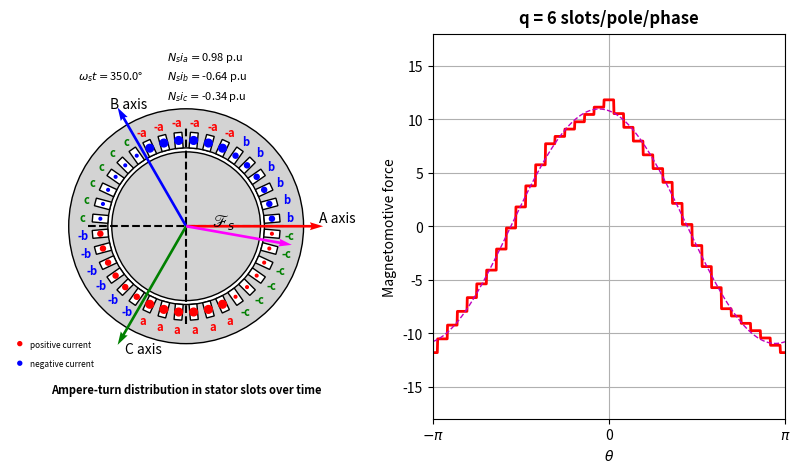

Reproduce this figure in Python.
"""Mmf spatil distribution in elctric machines
[redacted]
2024"""
import numpy as np
import math
import matplotlib.pyplot as plt
from matplotlib.animation import FuncAnimation

def cartesian_to_polar(x, y):
    r = math.sqrt(x**2 + y**2)  # Calcul de la distance r (norme du vecteur)
    theta = math.atan2(y, x)    # Calcul de l'angle theta en radians (angle du vecteur)
    return r, theta

def polar_to_cartesian(magnitude, angle_rad):
    x = magnitude * np.cos(angle_rad)
    y = magnitude * np.sin(angle_rad)
    return x, y

def duplicate_elements(lst, n):
    # Utiliser une compréhension de liste pour dupliquer chaque élément n fois
    return [elem for elem in lst for _ in range(n)]

def create_fmm_slot(interval, magnitude, shift):
    y = np.zeros(len(interval))
    for i, x in enumerate(interval):
        x = x + shift
        if x < 0: x = x + 2*np.pi
        if x > 2*np.pi : x = x % 2*np.pi
        if x == 0 : y[i] = -magnitude
        if x > 0 and x < np.pi : y[i] = magnitude
        if x >= np.pi and x < 2*np.pi : y[i] = -magnitude
        if x == 2*np.pi : y[i] = magnitude
    return y

radius_stator_ext = 6
radius_stator_int = 4
airgap = 0.2
radius_rotor = radius_stator_int - airgap
N_slots = 36
p = 1
m = 3
delta = 2*np.pi/N_slots
alpha = 2*np.pi/m
pitch = np.pi/p
q = int(N_slots/(2*p*m))
sequence = ['-a','b','-c','a','-b','c']
color = ['red','blue','green','red','blue','green']
color_bis = ['blue','blue','red','red','red','blue']
winding_sequence = duplicate_elements(sequence, q)
winding_color = duplicate_elements(color, q)
winding_color_bis = duplicate_elements(color_bis, q)
N_shift = q // 2    # quotient

slot_width = 0.4
slot_height = 0.8
x0 = -slot_width/2
y0 = radius_stator_int
r0, theta_0 = cartesian_to_polar(x0, y0)
x_w0 = 0
y_w0 = y0 + slot_height + 0.5
r_w0, theta_w0 = cartesian_to_polar(x_w0, y_w0)
x_c0 = 0
y_c0 = y0 + slot_height/2
r_c0, theta_c0 = cartesian_to_polar(x_c0, y_c0)


# Création d'un axe
fig, (ax1, ax2) = plt.subplots(1, 2, figsize=(10, 5))
fig.canvas.manager.set_window_title("Stator total mmf repartition in the airgap over time")

# Configuration des limites des axes
ax1.set_xlim(-9, 9)
ax1.set_ylim(-9, 9)
ax1.set_aspect('equal')
ax1.axis(False)
ax1.grid(False)
ax1.text(0, -8.5, 'Ampere-turn distribution in stator slots over time', ha='center', fontweight='bold', fontsize=8)
point_1 = plt.Circle((-8.5, -6), slot_width/4, edgecolor='red', facecolor='red')
point_2 = plt.Circle((-8.5, -7), slot_width/4, edgecolor='blue', facecolor='blue')
ax1.add_patch(point_1)
ax1.add_patch(point_2)
ax1.text(-8, -6.15, 'positive current', fontsize='6', ha='left')
ax1.text(-8, -7.15, 'negative current', fontsize='6', ha='left')

ax2.text(np.pi, 3*q+1, 'q = '+ str(q) +' slots/pole/phase', ha='center', fontsize=12, fontweight='bold')
ax2.xaxis.set_ticks([0, np.pi, 2 * np.pi], [r"$-\pi$", "0", r"$\pi$"])
ax2.set_ylim(-3*q, 3*q)
ax2.set_xlabel(r"$\theta$")
ax2.set_ylabel('Magnetomotive force')
ax2.grid()

# Tracé du stator et du rotor
circle_stator_ext = plt.Circle((0, 0), radius_stator_ext, edgecolor='black', facecolor='lightgray')
circle_stator_int = plt.Circle((0, 0), radius_stator_int, edgecolor='black', facecolor='white')
circle_rotor = plt.Circle((0, 0), radius_rotor, edgecolor='black', facecolor='lightgray')

ax1.add_patch(circle_stator_ext)
ax1.add_patch(circle_stator_int)
ax1.add_patch(circle_rotor)

ax1.plot([0, 0], [-5,5], 'k--', zorder = 1)
ax1.plot([-5,5], [0, 0], 'k--', zorder = 1)

rect = []
for i in range(N_slots):
    if q % 2 == 0: shift = delta/2 - (i+1)*delta
    if q % 2 == 1: shift = delta - (i+1)*delta
    x, y = polar_to_cartesian(r0, theta_0 + shift)
    rect.append(plt.Rectangle((x, y), slot_width, slot_height, angle = shift*180/np.pi, edgecolor='black', facecolor='white'))

for slot in rect:
    ax1.add_patch(slot)


for i in range(N_slots):
    if q % 2 == 0: shift = N_shift*delta + delta/2 - (i+1)*delta
    if q % 2 == 1: shift = N_shift*delta + delta - (i+1)*delta
    xw, yw = polar_to_cartesian(r_w0, theta_w0 + shift)
    ax1.text(xw, yw, winding_sequence[i], fontsize = 8, ha='center', va='center', color=winding_color[i], weight='bold')

current_circles = []
for i in range(N_slots):
    if q % 2 == 0: shift = N_shift*delta + delta/2 - (i+1)*delta
    if q % 2 == 1: shift = N_shift*delta + delta - (i+1)*delta
    xc, yc = polar_to_cartesian(r_c0, theta_c0 + shift)
    current_circles.append(plt.Circle((xc, yc), slot_width/2, edgecolor=winding_color_bis[i], facecolor=winding_color_bis[i]))

for circle in current_circles:
    ax1.add_patch(circle)

ax1.quiver(0, 0, 7, 0, angles='xy', scale_units='xy', scale=1, color='red', label='A')
ax1.text(6.8, 0.2, 'A axis', fontsize=10)
x, y = polar_to_cartesian(7, alpha)
ax1.quiver(0, 0, x, y, angles='xy', scale_units='xy', scale=1, color='blue', label='B')
ax1.text(x - 0.4, y, 'B axis', fontsize=10)
x, y = polar_to_cartesian(7, 2*alpha)
ax1.quiver(0, 0, x, y, angles='xy', scale_units='xy', scale=1, color='green', label='C')
ax1.text(x+0.4, y-0.4, 'C axis', fontsize=10)

vecteur = ax1.quiver(0, 0, 0, 0, angles='uv', scale_units='xy', scale=1, color='magenta')
vecteur_label = ax1.text(0, 0, ' ', fontsize=12, fontweight='bold', ha='right')
ia_text = ax1.text(-1, 8.5, ' ', fontsize = 8, ha='left')
ib_text = ax1.text(-1, 7.5, ' ', fontsize = 8, ha='left')
ic_text = ax1.text(-1, 6.5, ' ', fontsize = 8, ha='left')
omega_text = ax1.text(-5.5, 7.5, ' ', fontsize = 8, ha='left')


angle = np.linspace(0, 2*np.pi, 1000)
fmm_slot_a = np.zeros((q, len(angle)))
fmm_slot_b = np.zeros((q, len(angle)))
fmm_slot_c = np.zeros((q, len(angle)))

line_fmm_total, = ax2.plot([], [], 'r-', lw=2)
line_fmm_fundamental, = ax2.plot([], [], 'm--', lw=1)



def update(frame):
    amp_turn_a = np.cos((delta)*frame)
    amp_turn_b = np.cos((delta)*frame - alpha)
    amp_turn_c = np.cos((delta)*frame - 2*alpha)

    omega_text.set_text(r"$\omega_s t = $" + str(round(frame*delta*180/np.pi % 360, 1)) + '°')
    ia_text.set_text(r"$N_si_a =$" + str(round(amp_turn_a, 2)) + ' p.u')
    ib_text.set_text(r"$N_si_b =$" + str(round(amp_turn_b, 2)) + ' p.u')
    ic_text.set_text(r"$N_si_c =$" + str(round(amp_turn_c, 2)) + ' p.u')

    for i in range(N_slots):
        sequence_value = winding_sequence[i]
        if sequence_value == 'a' or sequence_value == '-a' : amp_value = amp_turn_a
        if sequence_value == 'b' or sequence_value == '-b' : amp_value = amp_turn_b
        if sequence_value == 'c' or sequence_value == '-c' : amp_value = amp_turn_c
        if amp_value > 0:
            if sequence_value[0] == '-': color_value = 'blue'
            if sequence_value[0] != '-': color_value = 'red'
        elif amp_value < 0:
            if sequence_value[0] == '-': color_value = 'red'
            if sequence_value[0] != '-': color_value = 'blue'
        current_circles[i].set_radius(slot_width * np.abs(amp_value)/2)
        current_circles[i].set_facecolor(color_value)
        current_circles[i].set_edgecolor(color_value)


    for k in range(q):
        fmm_slot_a[k] = create_fmm_slot(angle, amp_turn_a, -k*delta - delta/2 - np.pi/3)
        fmm_slot_b[k] = create_fmm_slot(angle, amp_turn_b, -k*delta - alpha - delta/2 - np.pi/3)
        fmm_slot_c[k] = create_fmm_slot(angle, amp_turn_c, -k*delta - 2*alpha - delta/2 - np.pi/3)

    fmm_phase_a = np.zeros(len(angle))
    fmm_phase_b = np.zeros(len(angle))
    fmm_phase_c = np.zeros(len(angle))
    for i in range(q):
        fmm_phase_a = fmm_phase_a + fmm_slot_a[i]
        fmm_phase_b = fmm_phase_b + fmm_slot_b[i]
        fmm_phase_c = fmm_phase_c + fmm_slot_c[i]

    fmm_total = fmm_phase_a + fmm_phase_b + fmm_phase_c
    line_fmm_total.set_data(angle, fmm_total)

    spectrum = np.fft.fft(fmm_total)
    frequencies = np.fft.fftfreq(len(spectrum), 1/(2*np.pi))
    spectrum_filtered = np.zeros_like(spectrum)
    index_fundamental = np.argmax(np.abs(spectrum[:len(spectrum)//2]))
    spectrum_filtered[index_fundamental] = spectrum[index_fundamental]
    spectrum_filtered[-index_fundamental] = spectrum[-index_fundamental]
    fmm_fundamental = np.fft.ifft(spectrum_filtered)
    line_fmm_fundamental.set_data(angle, fmm_fundamental)

    x_vect, y_vect = polar_to_cartesian(np.abs(max(fmm_fundamental))*0.5, delta * frame)
    x_label, y_label = polar_to_cartesian(2.5, (delta) * frame + 10*np.pi/180)
    vecteur.set_UVC(x_vect, y_vect)
    vecteur_label.set_position((x_label, y_label))
    vecteur_label.set_text(r"$\mathscr{F}_s$")

    return [vecteur] + [vecteur_label] + [ia_text] + [ib_text] + [ic_text] + [omega_text] + [line_fmm_total] + current_circles + [line_fmm_fundamental]

ani = FuncAnimation(fig, update, frames=int(2*np.pi/delta), interval=1000, blit=True, repeat=True)

ani.save("Slots_Fmm_Animation.gif", writer="pillow", fps=2)

plt.show()